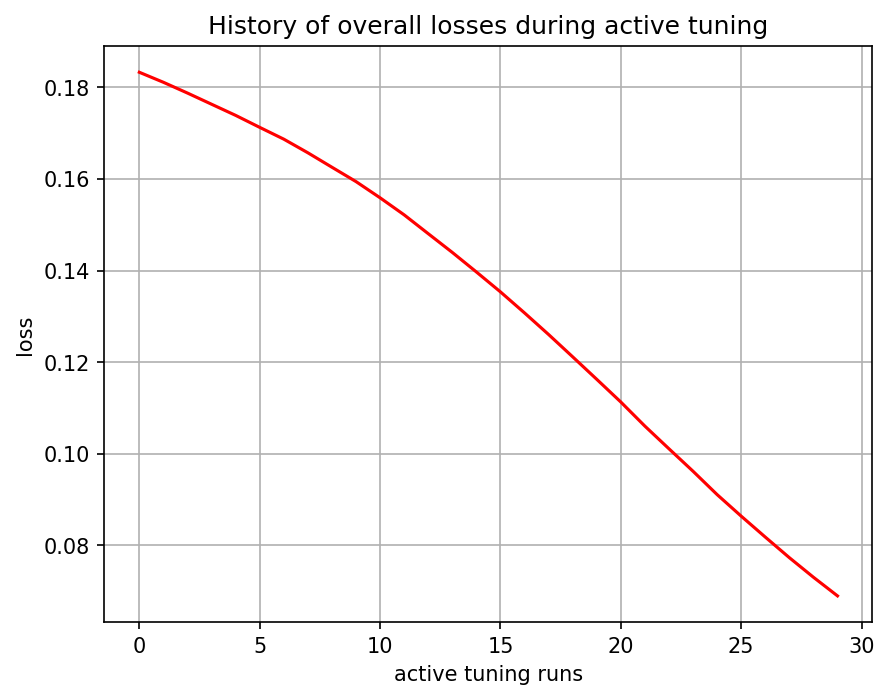

Values plotted in this chart, from the file beside it:
, 0
0, tensor(0.18326941, grad_fn=<MseLossBackw…
1, tensor(0.18108141, grad_fn=<MseLossBackw…
2, tensor(0.17873213, grad_fn=<MseLossBackw…
3, tensor(0.17629482, grad_fn=<MseLossBackw…
4, tensor(0.17386195, grad_fn=<MseLossBackw…
5, tensor(0.17124556, grad_fn=<MseLossBackw…
6, tensor(0.16867271, grad_fn=<MseLossBackw…
7, tensor(0.16569877, grad_fn=<MseLossBackw…
8, tensor(0.16254637, grad_fn=<MseLossBackw…
9, tensor(0.15941289, grad_fn=<MseLossBackw…
10, tensor(0.15587531, grad_fn=<MseLossBackw…
11, tensor(0.15215182, grad_fn=<MseLossBackw…
12, tensor(0.14804554, grad_fn=<MseLossBackw…
13, tensor(0.14395444, grad_fn=<MseLossBackw…
14, tensor(0.13969390, grad_fn=<MseLossBackw…
15, tensor(0.13534231, grad_fn=<MseLossBackw…
16, tensor(0.13075337, grad_fn=<MseLossBackw…
17, tensor(0.12603997, grad_fn=<MseLossBackw…
18, tensor(0.12116877, grad_fn=<MseLossBackw…
19, tensor(0.11626188, grad_fn=<MseLossBackw…
20, tensor(0.11130664, grad_fn=<MseLossBackw…
21, tensor(0.10604796, grad_fn=<MseLossBackw…
22, tensor(0.10109949, grad_fn=<MseLossBackw…
23, tensor(0.09619758, grad_fn=<MseLossBackw…
24, tensor(0.09110416, grad_fn=<MseLossBackw…
25, tensor(0.08640239, grad_fn=<MseLossBackw…
26, tensor(0.08183651, grad_fn=<MseLossBackw…
27, tensor(0.07734195, grad_fn=<MseLossBackw…
28, tensor(0.07307097, grad_fn=<MseLossBackw…
29, tensor(0.06899977, grad_fn=<MseLossBackw…
